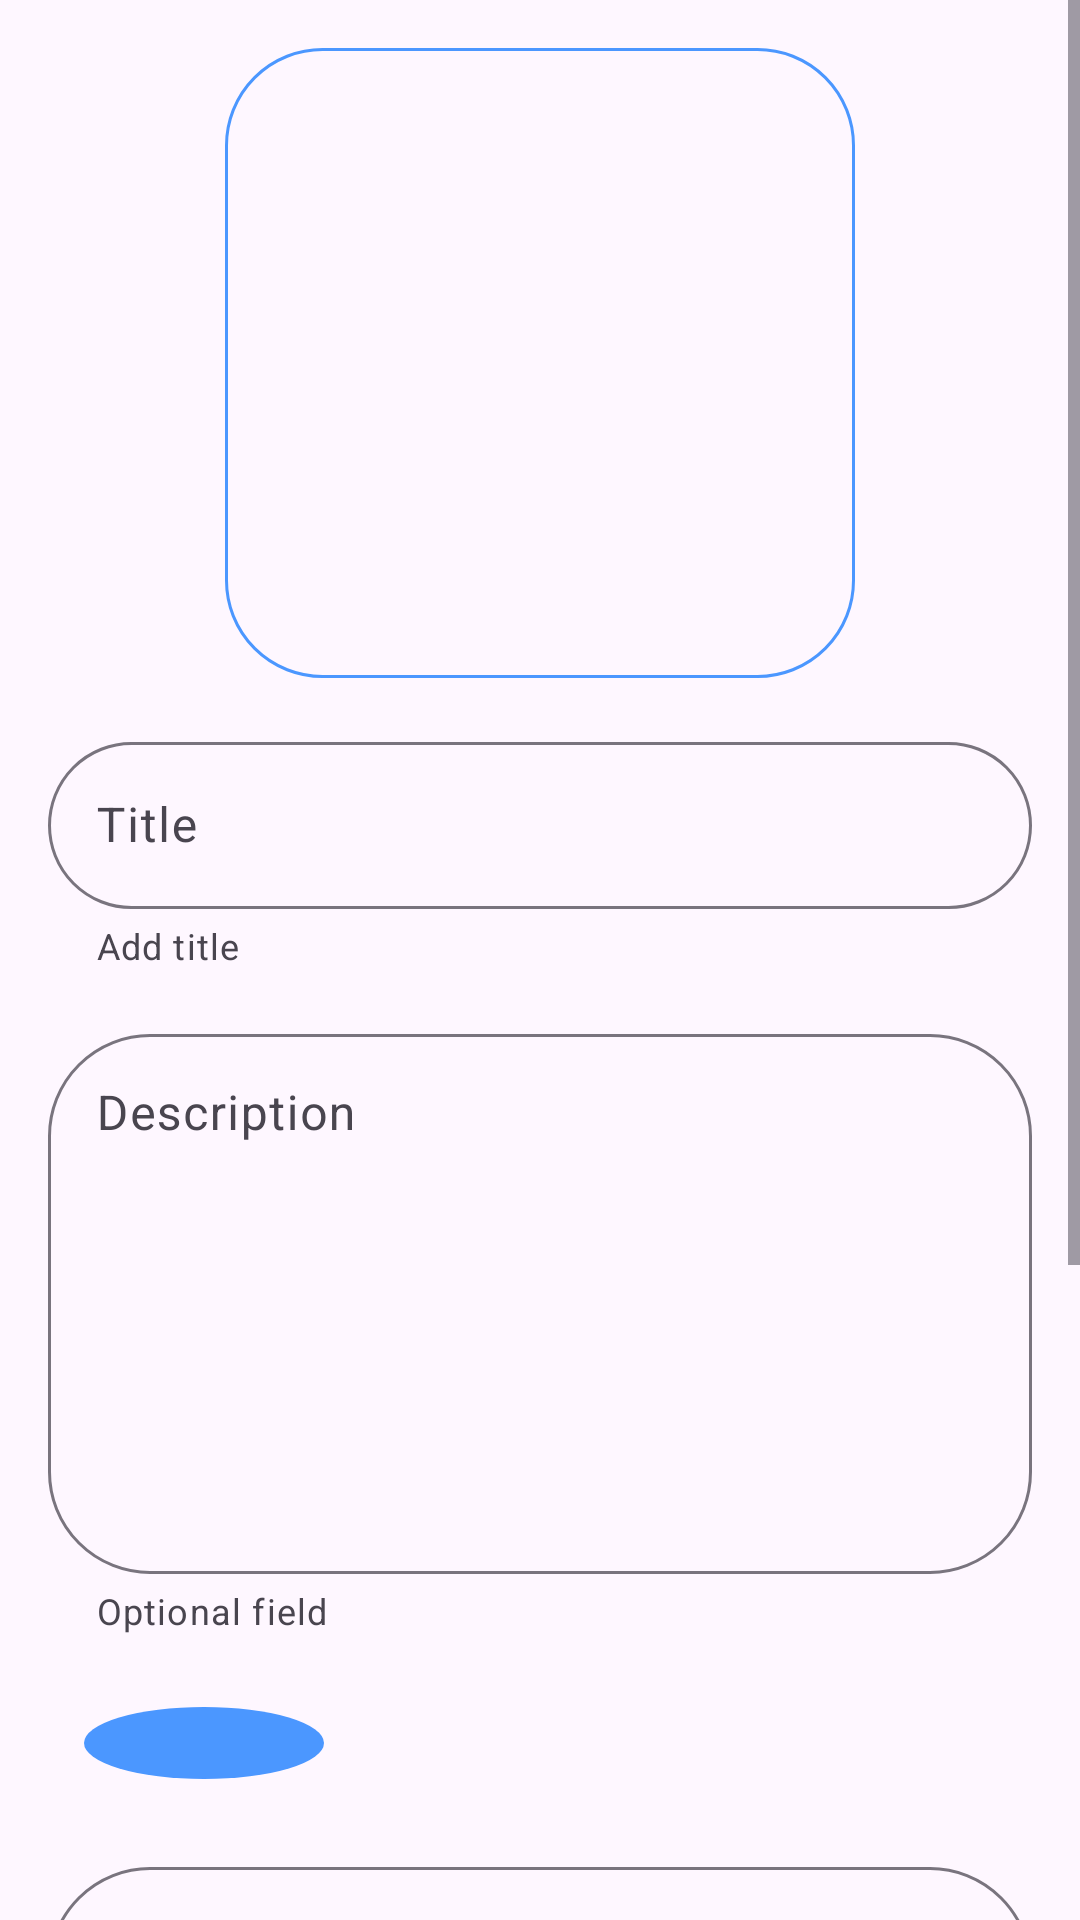

Layout XML and referenced resources for this Android screen:
<!-- AndroidManifest.xml: application theme Theme.CocktailBar -->
<!-- res/layout/fragment_edit.xml -->
<?xml version="1.0" encoding="utf-8"?>
<ScrollView xmlns:android="http://schemas.android.com/apk/res/android"
    xmlns:app="http://schemas.android.com/apk/res-auto"
    android:layout_width="match_parent"
    android:layout_height="match_parent">

    <androidx.constraintlayout.widget.ConstraintLayout
        android:layout_width="match_parent"
        android:layout_height="wrap_content"
        android:padding="16dp">

        <ImageView
            android:id="@+id/imageView"
            android:layout_width="210dp"
            android:layout_height="210dp"
            android:background="@drawable/btn_perimetr_blue"
            app:layout_constraintEnd_toEndOf="parent"
            app:layout_constraintStart_toStartOf="parent"
            app:layout_constraintTop_toTopOf="parent" />

        <com.google.android.material.textfield.TextInputLayout
            android:id="@+id/title_il"
            style="@style/ThemeOverlay.Material3.AutoCompleteTextView.OutlinedBox"
            android:layout_width="0dp"
            android:layout_height="wrap_content"
            android:layout_marginTop="16dp"
            android:hint="@string/title"
            app:endIconMode="clear_text"
            app:boxCornerRadiusBottomEnd="34dp"
            app:boxCornerRadiusBottomStart="34dp"
            app:boxCornerRadiusTopEnd="34dp"
            app:boxCornerRadiusTopStart="34dp"
            app:helperText="Add title"
            app:layout_constraintEnd_toEndOf="parent"
            app:layout_constraintStart_toStartOf="parent"
            app:layout_constraintTop_toBottomOf="@+id/imageView">

            <com.google.android.material.textfield.TextInputEditText
                android:id="@+id/title_et"
                android:layout_width="match_parent"
                android:layout_height="wrap_content"
                android:inputType="text" />

        </com.google.android.material.textfield.TextInputLayout>

        <com.google.android.material.textfield.TextInputLayout
            android:id="@+id/description_il"
            style="@style/ThemeOverlay.Material3.AutoCompleteTextView.OutlinedBox"
            android:layout_width="0dp"
            android:layout_height="wrap_content"
            android:layout_marginTop="16dp"
            android:hint="@string/description"
            app:boxCornerRadiusBottomEnd="34dp"
            app:boxCornerRadiusBottomStart="34dp"
            app:boxCornerRadiusTopEnd="34dp"
            app:boxCornerRadiusTopStart="34dp"
            app:helperText="Optional field"
            app:layout_constraintEnd_toEndOf="@+id/title_il"
            app:layout_constraintStart_toStartOf="@+id/title_il"
            app:layout_constraintTop_toBottomOf="@+id/title_il">

            <com.google.android.material.textfield.TextInputEditText
                android:id="@+id/description_et"
                android:layout_width="match_parent"
                android:layout_height="180dp"
                android:gravity="start|top"
                android:inputType="text" />

        </com.google.android.material.textfield.TextInputLayout>

        <HorizontalScrollView
            android:id="@+id/ingredients"
            android:layout_width="0dp"
            android:layout_height="wrap_content"
            android:paddingVertical="24dp"
            android:paddingStart="12dp"
            app:layout_constraintEnd_toEndOf="@+id/description_il"
            app:layout_constraintStart_toStartOf="@+id/description_il"
            app:layout_constraintTop_toBottomOf="@id/description_il">

            <ImageButton
                android:id="@+id/add_ingr"
                android:layout_width="24dp"
                android:layout_height="24dp"
                android:background="@drawable/fab_background"
                android:src="@drawable/add_24" />
        </HorizontalScrollView>

        <com.google.android.material.textfield.TextInputLayout
            android:id="@+id/recipe_il"
            style="@style/ThemeOverlay.Material3.AutoCompleteTextView.OutlinedBox"
            android:layout_width="0dp"
            android:layout_height="wrap_content"
            android:hint="@string/recipe"
            app:boxCornerRadiusBottomEnd="34dp"
            app:boxCornerRadiusBottomStart="34dp"
            app:boxCornerRadiusTopEnd="34dp"
            app:boxCornerRadiusTopStart="34dp"
            app:helperText="Optional field"
            app:layout_constraintEnd_toEndOf="@+id/ingredients"
            app:layout_constraintStart_toStartOf="@+id/ingredients"
            app:layout_constraintTop_toBottomOf="@+id/ingredients">

            <com.google.android.material.textfield.TextInputEditText
                android:id="@+id/recipe_et"
                android:layout_width="match_parent"
                android:layout_height="180dp"
                android:gravity="start|top"
                android:inputType="text" />
        </com.google.android.material.textfield.TextInputLayout>

        <com.google.android.material.button.MaterialButton
            android:id="@+id/save"
            android:layout_width="0dp"
            android:layout_height="wrap_content"
            android:layout_marginTop="16dp"
            android:backgroundTint="@color/color_light_blue"
            android:text="@string/save"
            android:textSize="24sp"
            app:layout_constraintEnd_toEndOf="@+id/recipe_il"
            app:layout_constraintStart_toStartOf="@+id/recipe_il"
            app:layout_constraintTop_toBottomOf="@id/recipe_il" />

        <androidx.appcompat.widget.AppCompatButton
            android:id="@+id/cancel"
            android:layout_width="0dp"
            android:layout_height="wrap_content"
            android:layout_marginTop="16dp"
            android:background="@drawable/btn_perimetr_blue"
            android:text="@string/cancel"
            android:textColor="@color/black"
            android:textSize="24sp"
            android:textAllCaps="false"
            app:layout_constraintEnd_toEndOf="@+id/save"
            app:layout_constraintStart_toStartOf="@+id/save"
            app:layout_constraintTop_toBottomOf="@id/save" />

    </androidx.constraintlayout.widget.ConstraintLayout>
</ScrollView>
<!-- resources referenced by this layout -->
<resources>
  <color name="black">#FF000000</color>
  <color name="color_light_blue">#4B97FF</color>
  <!-- drawable btn_perimetr_blue (drawable) -->
  <?xml version="1.0" encoding="utf-8"?>
  <shape xmlns:android="http://schemas.android.com/apk/res/android"
      android:shape="rectangle">
      <corners android:radius="32dp" />
      <stroke
          android:width="1dp"
          android:color="@color/color_light_blue" />
  </shape>
  <!-- drawable fab_background (drawable) -->
  <?xml version="1.0" encoding="utf-8"?>
  <shape xmlns:android="http://schemas.android.com/apk/res/android"
      android:shape="oval">
      <solid android:color="#4B97FF" />
      <size android:width="80dp"
          android:height="80dp" />
  </shape>
  <string name="cancel">cancel</string>
  <string name="description">Description</string>
  <string name="recipe">Recipe</string>
  <string name="save">save</string>
  <string name="title">Title</string>
  <style name="Theme.CocktailBar" parent="Base.Theme.CocktailBar" />
  <style name="Base.Theme.CocktailBar" parent="Theme.Material3.DayNight.NoActionBar">
          
          <item name="colorPrimary">@color/color_light_blue</item>
  
  
          
          <item name="android:statusBarColor">@color/white</item>
          <item name="android:windowLightStatusBar">true</item>
  
      </style>
  <color name="white">#FFFFFFFF</color>
</resources>
